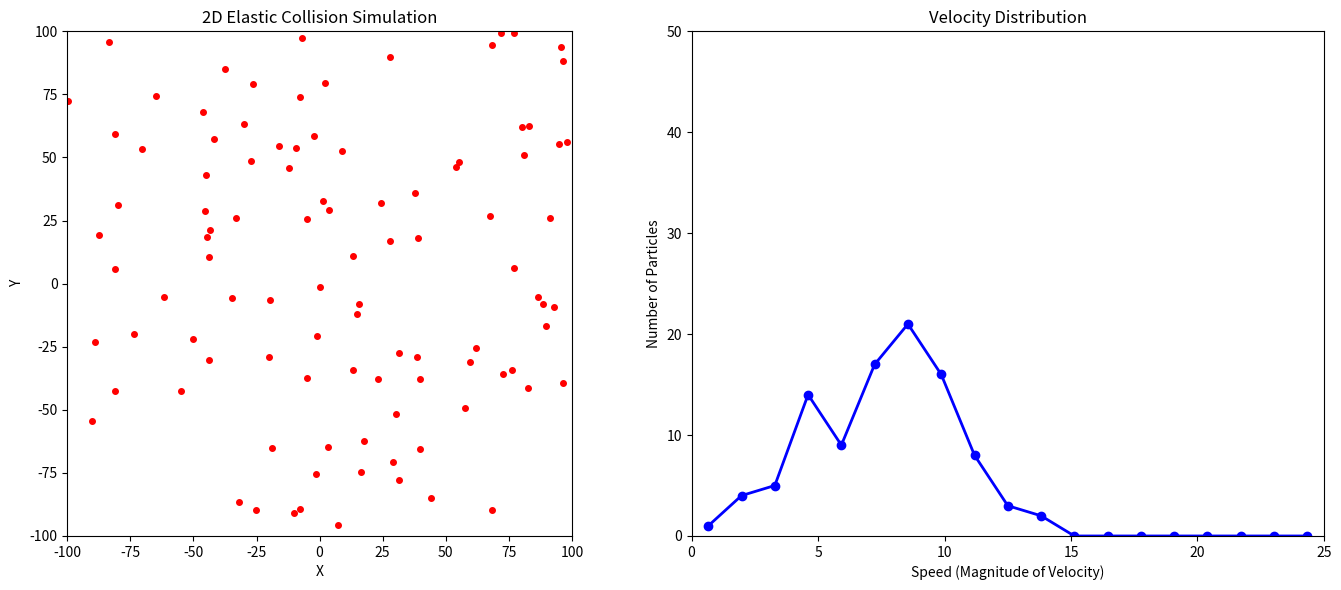

This figure's Python source:
import matplotlib.pyplot as plt
import numpy as np
from matplotlib.animation import FuncAnimation

def dist(r1,r2):
    return np.linalg.norm(r1-r2)

#Generate points
N=100
dt=0.1
tmax=1000
r=np.zeros((N,2))
v=np.zeros((N,2))
m=np.zeros(N)
c=2
for i in range(N):
    r[i]=[np.random.uniform(-100,100),np.random.uniform(-100,100)]
    v[i]=[np.random.uniform(0,10),np.random.uniform(0,10)]
    m[i]=10

#Elastic collision tracker
def collision(v1,v2,r1,r2,m1,m2):
    d_sq=dist(r1,r2)**2
    
    if d_sq==0:
        return v1,v2
    v1_new= v1 -(2*m2/(m1+m2))*(np.dot(v1-v2,r1-r2)/d_sq)*(r1-r2) 
    v2_new= v2 -(2*m1/(m1+m2))*(np.dot(v2-v1,r2-r1)/d_sq)*(r2-r1)
    return v1_new,v2_new
    


def update_frame(r,v,m):
    v_new=v.copy()
    for i in range(N):
        for j in range(i+1,N):
            if dist(r[i],r[j])<=c:
                r_rel=r[i]-r[j]
                v_rel=v[i]-v[j]

                if np.dot(r_rel,v_rel)<0:
                    v_new[i],v_new[j]=collision(v[i],v[j],r[i],r[j],m[i],m[j])
    
    r_new=r+v_new*dt

    for i in range(N):
        if r_new[i,0]>=100-c or r_new[i,0]<=-100+c:
            v_new[i,0]=-1*v_new[i,0]
            r_new[i,0]=r[i,0]+v_new[i,0]*dt

        if r_new[i,1]>=100-c or r_new[i,1]<=-100+c:
            v_new[i,1]=-1*v_new[i,1]
            r_new[i,1]=r[i,1]+v_new[i,1]*dt
    return r_new , v_new

fig, (ax1, ax2) = plt.subplots(1, 2, figsize=(14, 6))

ax1.set_xlim(-100, 100)
ax1.set_ylim(-100, 100)
ax1.set_xlabel('X')
ax1.set_ylabel('Y')
ax1.set_title('2D Elastic Collision Simulation')
ax1.set_aspect('equal')
bodies, = ax1.plot([], [], 'ro', ms=4)

ax2.set_xlim(0,25)
ax2.set_ylim(0, N // 2) 
ax2.set_xlabel('Speed (Magnitude of Velocity)')
ax2.set_ylabel('Number of Particles')
ax2.set_title('Velocity Distribution')


bins = np.linspace(0, 25, 20) 
bin_centers = 0.5 * (bins[1:] + bins[:-1]) # Get the middle of each bin to plot a dot/line
speeds = np.linalg.norm(v, axis=1)
counts, _ = np.histogram(speeds, bins=bins)

vel_line, = ax2.plot([], [], 'b-', lw=2, marker='o')

def init():
    bodies.set_data(r[:,0],r[:,1])
    vel_line.set_data(bin_centers, counts)
    return bodies,vel_line

def animate(frame):
    global r,v
    r,v=update_frame(r,v,m)
    bodies.set_data(r[:,0],r[:,1])

    speeds = np.linalg.norm(v, axis=1)
    new_counts, _ = np.histogram(speeds, bins=bins)
    vel_line.set_data(bin_centers, new_counts)

    return bodies,vel_line

ani=FuncAnimation(fig,animate,frames=tmax,interval=20,init_func=init,blit=True)

plt.tight_layout()
plt.show()
